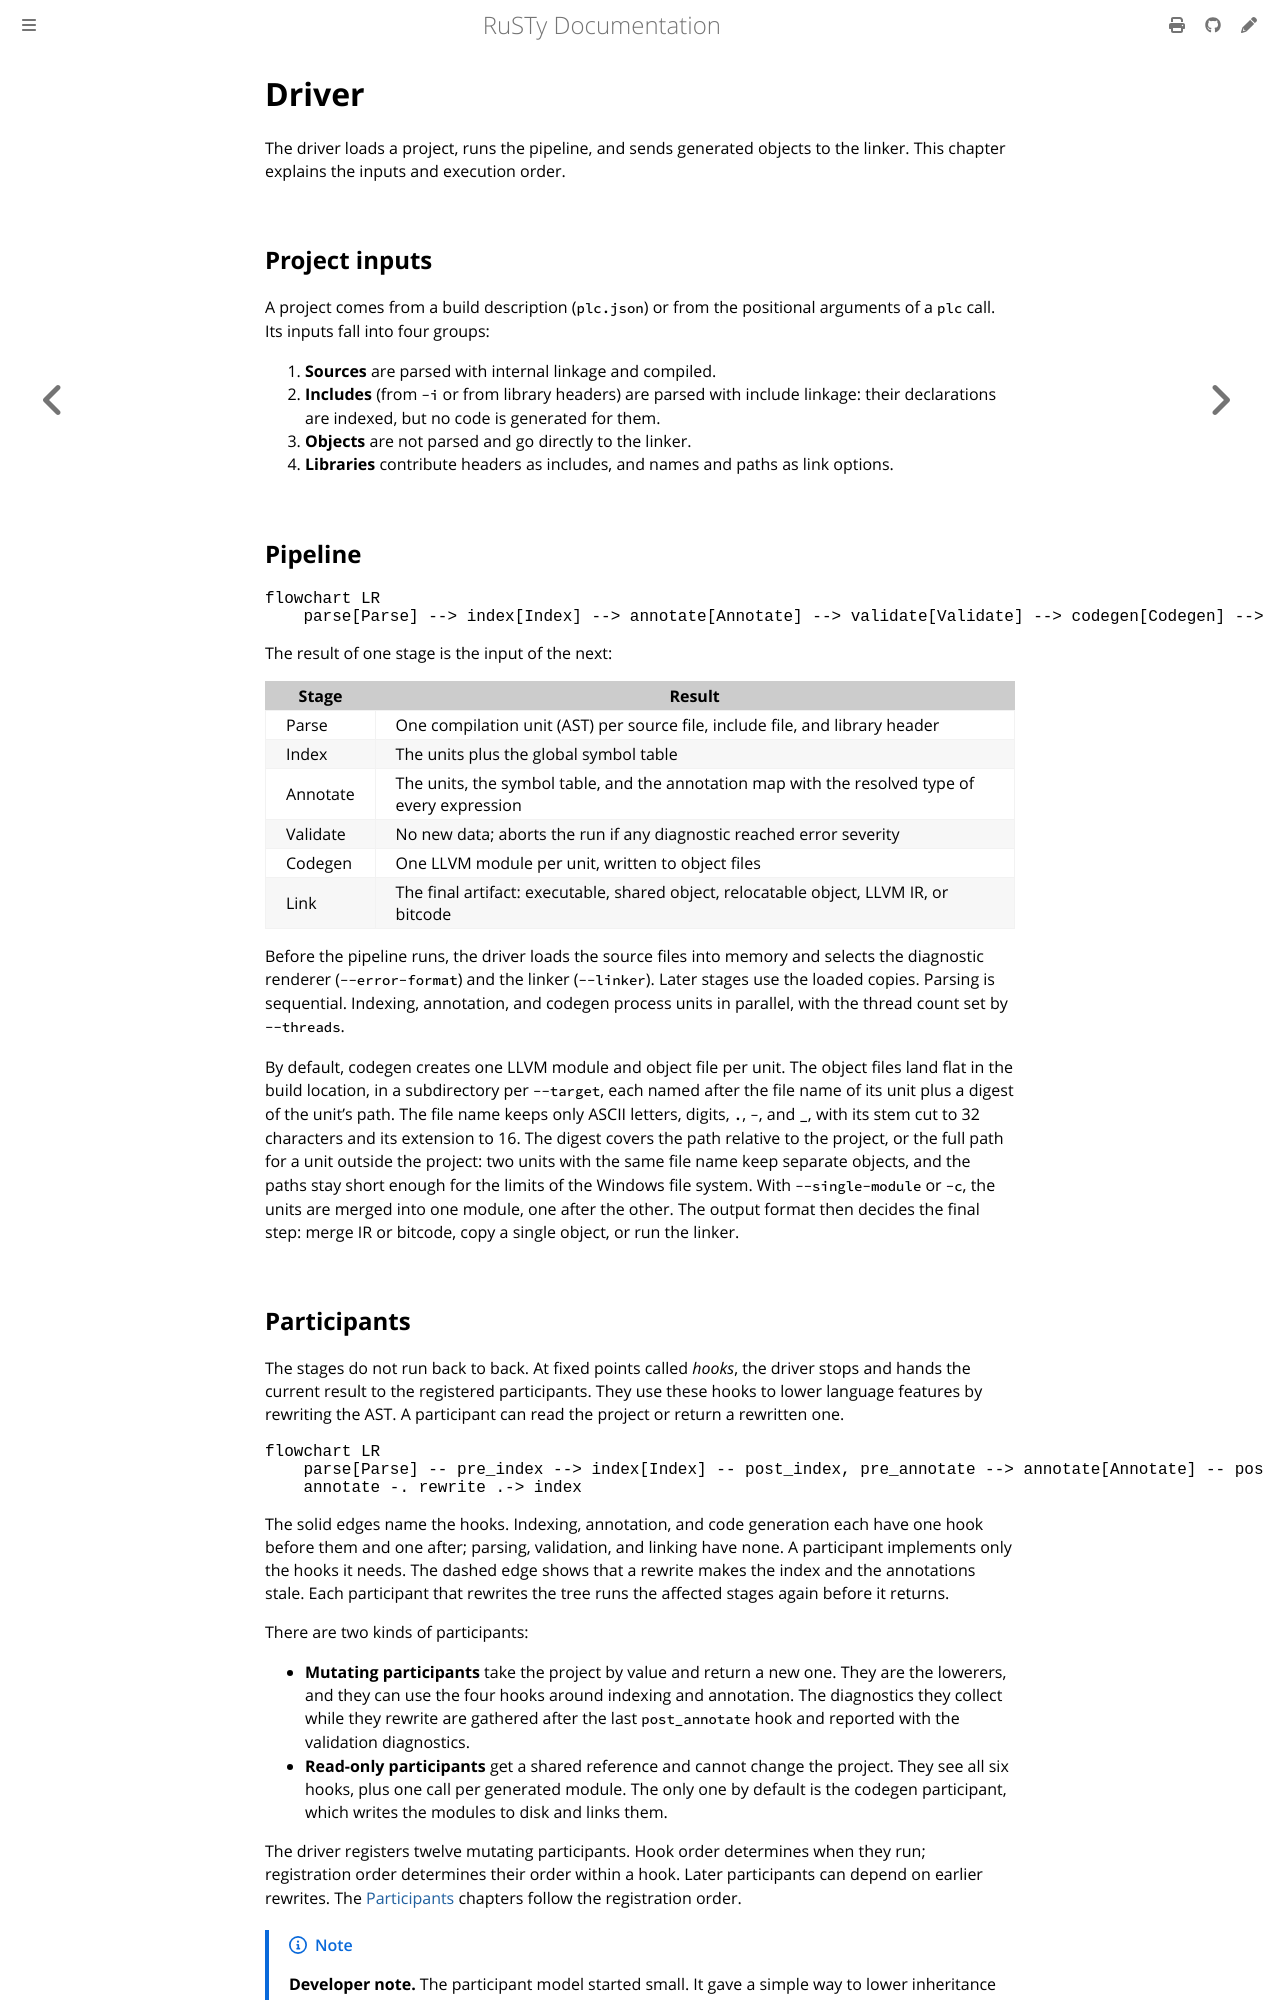

repository: PLC-lang/rusty · page: technical/pipeline/00-driver.html · generator: mdbook

# Driver

The driver loads a project, runs the pipeline, and sends generated objects to the linker. This chapter explains the inputs and execution order.


## Project inputs

A project comes from a build description (`plc.json`) or from the positional arguments of a `plc` call. Its inputs fall into four groups:

1. **Sources** are parsed with internal linkage and compiled.
2. **Includes** (from `-i` or from library headers) are parsed with include linkage: their declarations are indexed, but no code is generated for them.
3. **Objects** are not parsed and go directly to the linker.
4. **Libraries** contribute headers as includes, and names and paths as link options.


## Pipeline

```mermaid
flowchart LR
    parse[Parse] --> index[Index] --> annotate[Annotate] --> validate[Validate] --> codegen[Codegen] --> link[Link]
```

The result of one stage is the input of the next:

| Stage | Result |
|---|---|
| Parse | One compilation unit (AST) per source file, include file, and library header |
| Index | The units plus the global symbol table |
| Annotate | The units, the symbol table, and the annotation map with the resolved type of every expression |
| Validate | No new data; aborts the run if any diagnostic reached error severity |
| Codegen | One LLVM module per unit, written to object files |
| Link | The final artifact: executable, shared object, relocatable object, LLVM IR, or bitcode |

Before the pipeline runs, the driver loads the source files into memory and selects the diagnostic renderer (`--error-format`) and the linker (`--linker`). Later stages use the loaded copies. Parsing is sequential. Indexing, annotation, and codegen process units in parallel, with the thread count set by `--threads`.

By default, codegen creates one LLVM module and object file per unit. The object files land flat in the build location, in a subdirectory per `--target`, each named after the file name of its unit plus a digest of the unit's path. The file name keeps only ASCII letters, digits, `.`, `-`, and `_`, with its stem cut to 32 characters and its extension to 16. The digest covers the path relative to the project, or the full path for a unit outside the project: two units with the same file name keep separate objects, and the paths stay short enough for the limits of the Windows file system. With `--single-module` or `-c`, the units are merged into one module, one after the other. The output format then decides the final step: merge IR or bitcode, copy a single object, or run the linker.
